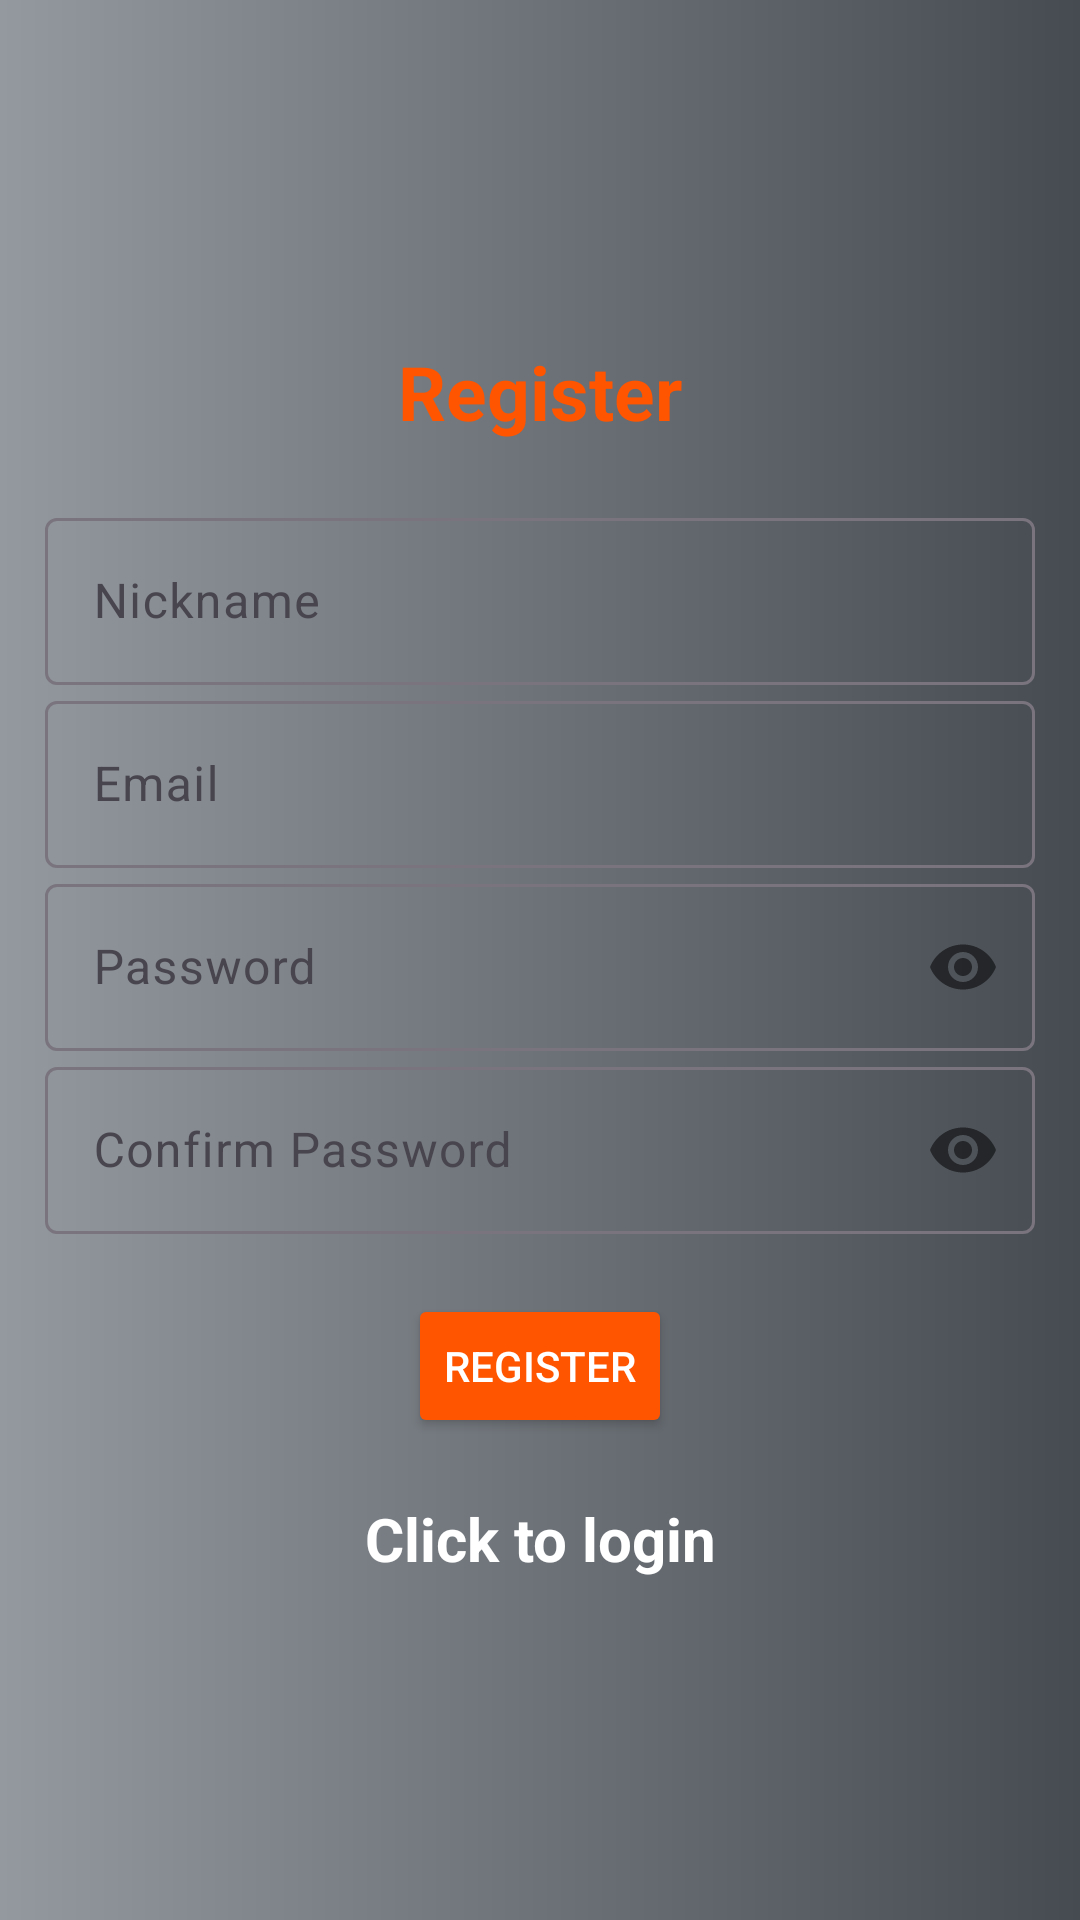

The Android layout XML behind this screen, and the referenced resources:
<!-- AndroidManifest.xml: application theme Theme.AutoQuiz -->
<!-- res/layout/activity_register.xml -->
<?xml version="1.0" encoding="utf-8"?>
<LinearLayout xmlns:android="http://schemas.android.com/apk/res/android"
    xmlns:app="http://schemas.android.com/apk/res-auto"
    xmlns:tools="http://schemas.android.com/tools"
    android:layout_width="match_parent"
    android:layout_height="match_parent"
    android:gravity="center"
    android:orientation="vertical"
    android:background="@drawable/gradient"
    android:padding="15dp"
    tools:context=".Register">

    <TextView
        android:text="@string/register"
        android:textColor="@color/orange"
        android:textSize="25dp"
        android:layout_marginBottom="20dp"
        android:textStyle="bold"
        android:gravity="center"
        android:layout_width="match_parent"
        android:layout_height="wrap_content"/>

    <com.google.android.material.textfield.TextInputLayout
        android:layout_width="match_parent"
        android:layout_height="wrap_content">

        <com.google.android.material.textfield.TextInputEditText
            android:id="@+id/nickname"
            android:hint="@string/nickname"
            android:layout_width="match_parent"
            android:layout_height="wrap_content"/>

    </com.google.android.material.textfield.TextInputLayout>

    <com.google.android.material.textfield.TextInputLayout
        android:layout_width="match_parent"
        android:layout_height="wrap_content">

        <com.google.android.material.textfield.TextInputEditText
            android:id="@+id/email"
            android:hint="@string/email"
            android:layout_width="match_parent"
            android:layout_height="wrap_content"/>

    </com.google.android.material.textfield.TextInputLayout>

    <com.google.android.material.textfield.TextInputLayout
        android:layout_width="match_parent"
        android:layout_height="wrap_content"
        app:passwordToggleEnabled="true"
        app:passwordToggleDrawable="@drawable/eye_password">

        <com.google.android.material.textfield.TextInputEditText
            android:id="@+id/password"
            android:hint="@string/password"
            android:layout_width="match_parent"
            android:layout_height="wrap_content"
            android:inputType="textPassword"/>

    </com.google.android.material.textfield.TextInputLayout>

    <com.google.android.material.textfield.TextInputLayout
        android:layout_width="match_parent"
        android:layout_height="wrap_content"
        app:passwordToggleEnabled="true"
        app:passwordToggleDrawable="@drawable/eye_password">

        <com.google.android.material.textfield.TextInputEditText
            android:id="@+id/confirmpassword"
            android:hint="@string/confirm_password"
            android:layout_width="match_parent"
            android:layout_height="wrap_content"
            android:inputType="textPassword"/>

    </com.google.android.material.textfield.TextInputLayout>

    <ProgressBar
        android:id="@+id/progressBar"
        android:visibility="gone"
        android:layout_width="wrap_content"
        android:layout_height="wrap_content"/>

    <Button
        android:id="@+id/btn_register"
        android:layout_width="wrap_content"
        android:layout_height="wrap_content"
        android:text="@string/register"
        android:textColor="@color/white"
        android:backgroundTint="@color/orange"
        android:layout_marginTop="20dp"/>

    <TextView
        android:id="@+id/loginNow"
        android:textStyle="bold"
        android:textSize="20sp"
        android:gravity="center"
        android:layout_marginTop="20dp"
        android:text="@string/click_to_login"
        android:textColor="@color/white"
        android:layout_width="match_parent"
        android:layout_height="wrap_content"/>

</LinearLayout>
<!-- resources referenced by this layout -->
<resources>
  <color name="orange">#FF5500</color>
  <color name="white">#FFFFFFFF</color>
  <!-- drawable gradient (drawable) -->
  <?xml version ="1.0" encoding ="utf-8"?>
  <shape xmlns:android="http://schemas.android.com/apk/res/android">
      <gradient
          android:type="linear"
          android:angle="0"
          android:startColor="#94999F"
          android:endColor="#464B51"/>
  </shape>
  <string name="click_to_login">Click to login</string>
  <string name="confirm_password">Confirm Password</string>
  <string name="email">Email</string>
  <string name="nickname">Nickname</string>
  <string name="password">Password</string>
  <string name="register">Register</string>
  <style name="Theme.AutoQuiz" parent="Base.Theme.AutoQuiz" />
  <style name="Base.Theme.AutoQuiz" parent="Theme.Material3.DayNight.NoActionBar">
          
          
          <item name="colorPrimaryDark">@color/orange</item>
          <item name="android:navigationBarColor">@color/orange</item>
      </style>
</resources>
